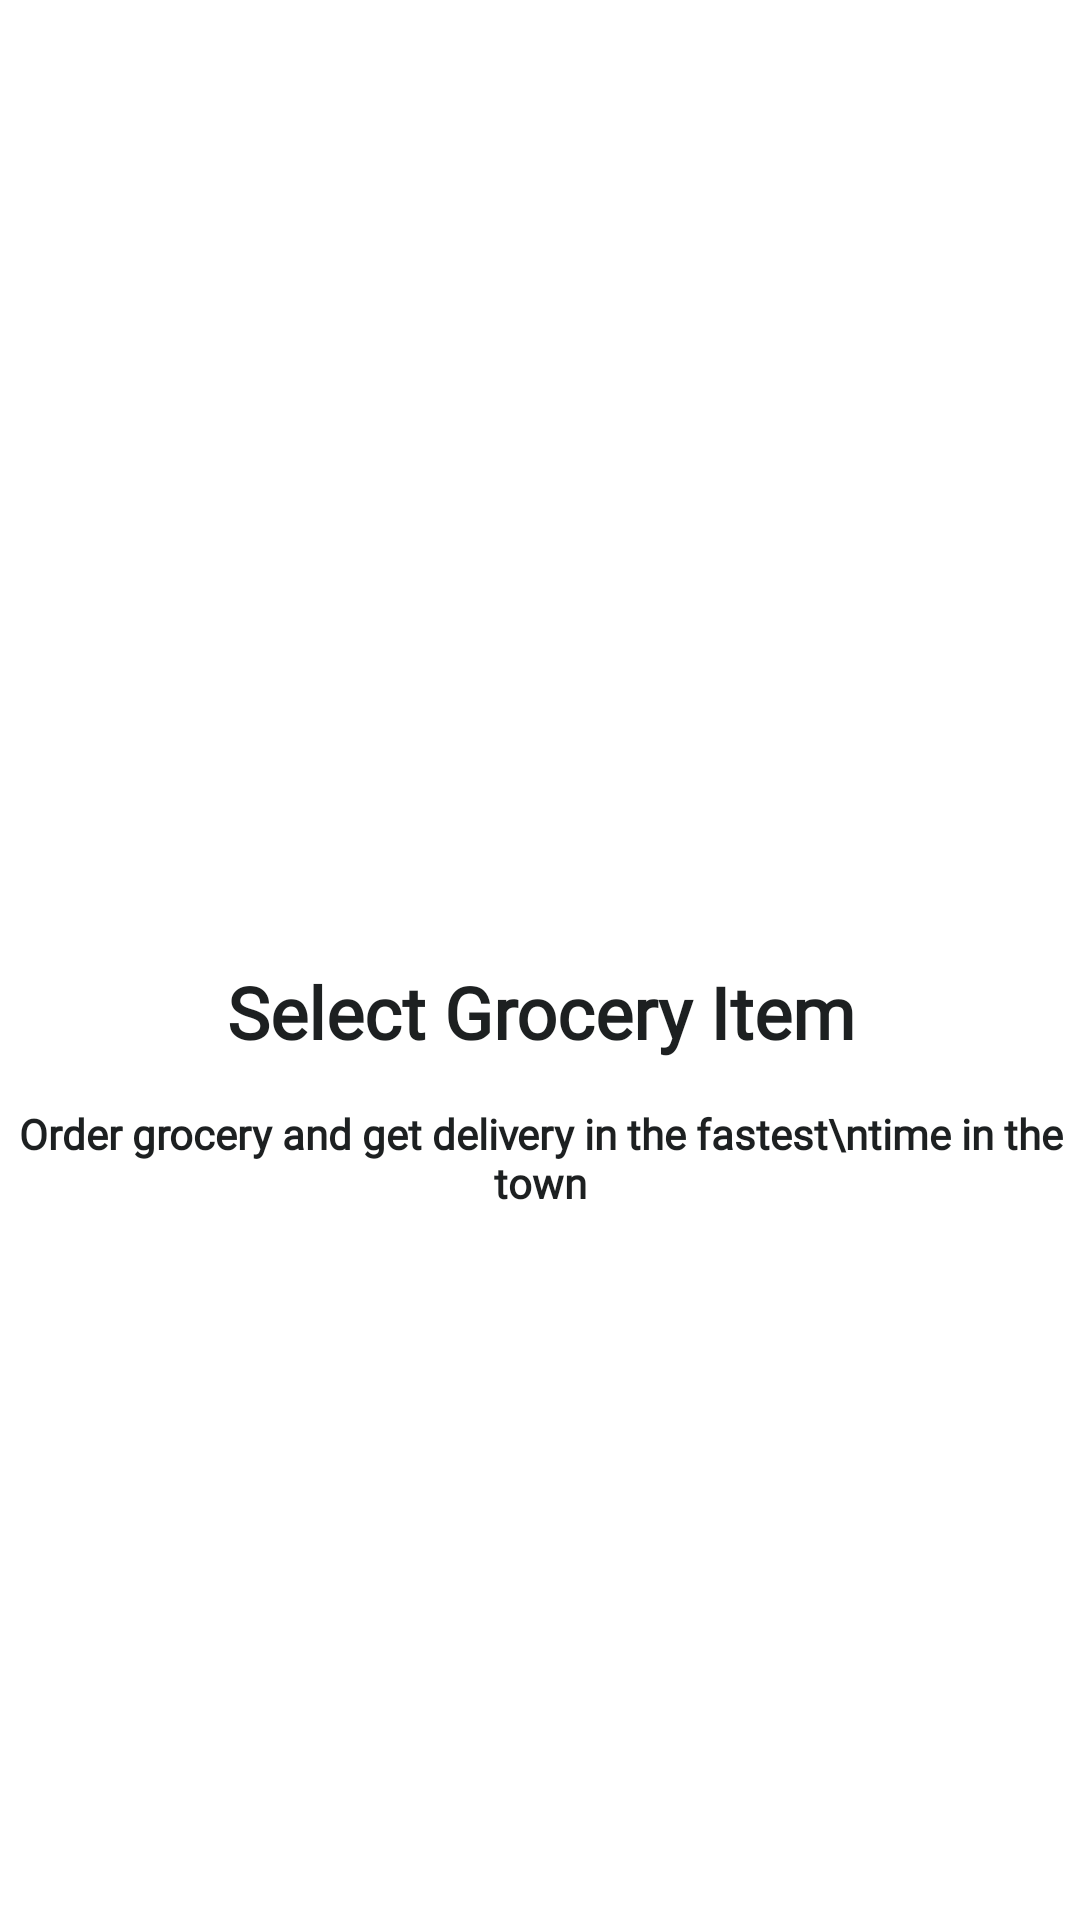

The Android layout XML behind this screen, and the referenced resources:
<!-- AndroidManifest.xml: application theme AppTheme -->
<!-- res/layout/fragment_info1.xml -->
<LinearLayout xmlns:android="http://schemas.android.com/apk/res/android"
    xmlns:tools="http://schemas.android.com/tools"
    android:layout_width="match_parent"
    android:layout_height="match_parent"
    android:background="@color/colorWhite"
    android:orientation="vertical"
    tools:context=".fragment.Info1Fragment">

    <RelativeLayout
        android:layout_width="match_parent"
        android:layout_height="match_parent"
        android:layout_weight="1.2">

        <ImageView
            android:layout_width="match_parent"
            android:layout_height="wrap_content"
            android:layout_marginRight="-1dp"
            android:background="@drawable/bg_first_splash" />


    </RelativeLayout>

    <LinearLayout
        android:layout_width="match_parent"
        android:layout_height="match_parent"
        android:layout_weight="1"

        android:orientation="vertical">

        <ImageView
            android:layout_width="match_parent"
            android:layout_height="wrap_content"
            android:layout_alignParentBottom="true"
            android:src="@drawable/ic_splash_first" />

        <TextView
            android:layout_width="match_parent"
            android:layout_height="wrap_content"
            android:layout_marginTop="25dp"
            android:fontFamily="@font/coresans_cr_medium"
            android:gravity="center"
            android:padding="5dp"
            android:text="Select Grocery Item"
            android:textColor="@color/colorBalck"
            android:textSize="24dp"
            android:textStyle="bold" />

        <TextView
            android:layout_width="match_parent"
            android:layout_height="wrap_content"
            android:layout_marginTop="5dp"
            android:fontFamily="@font/coresans_cr_medium"
            android:gravity="center"
            android:padding="5dp"
            android:text="Order grocery and get delivery in the fastest\ntime in the town"
            android:textColor="@color/colorBalck"
            android:textSize="14dp"
            android:textStyle="bold" />
    </LinearLayout>
</LinearLayout>
<!-- resources referenced by this layout -->
<resources>
  <color name="colorBalck">#1d2021</color>
  <color name="colorWhite">#FFFFFF</color>
  <style name="AppTheme" parent="Theme.AppCompat.Light.DarkActionBar">
          
          <item name="fontFamily">@font/nunito_semi_bold</item>
          <item name="colorPrimary">@color/colorPrimary</item>
          <item name="colorPrimaryDark">@color/colorPrimaryDark</item>
          <item name="colorAccent">@color/colorAccent</item>
          <item name="android:drawableTint">@color/colorPrimaryDark</item>
      </style>
  <color name="colorPrimary">#FFFFFF</color>
  <color name="colorPrimaryDark">#3f3a57</color>
  <color name="colorAccent">#554E73</color>
</resources>
